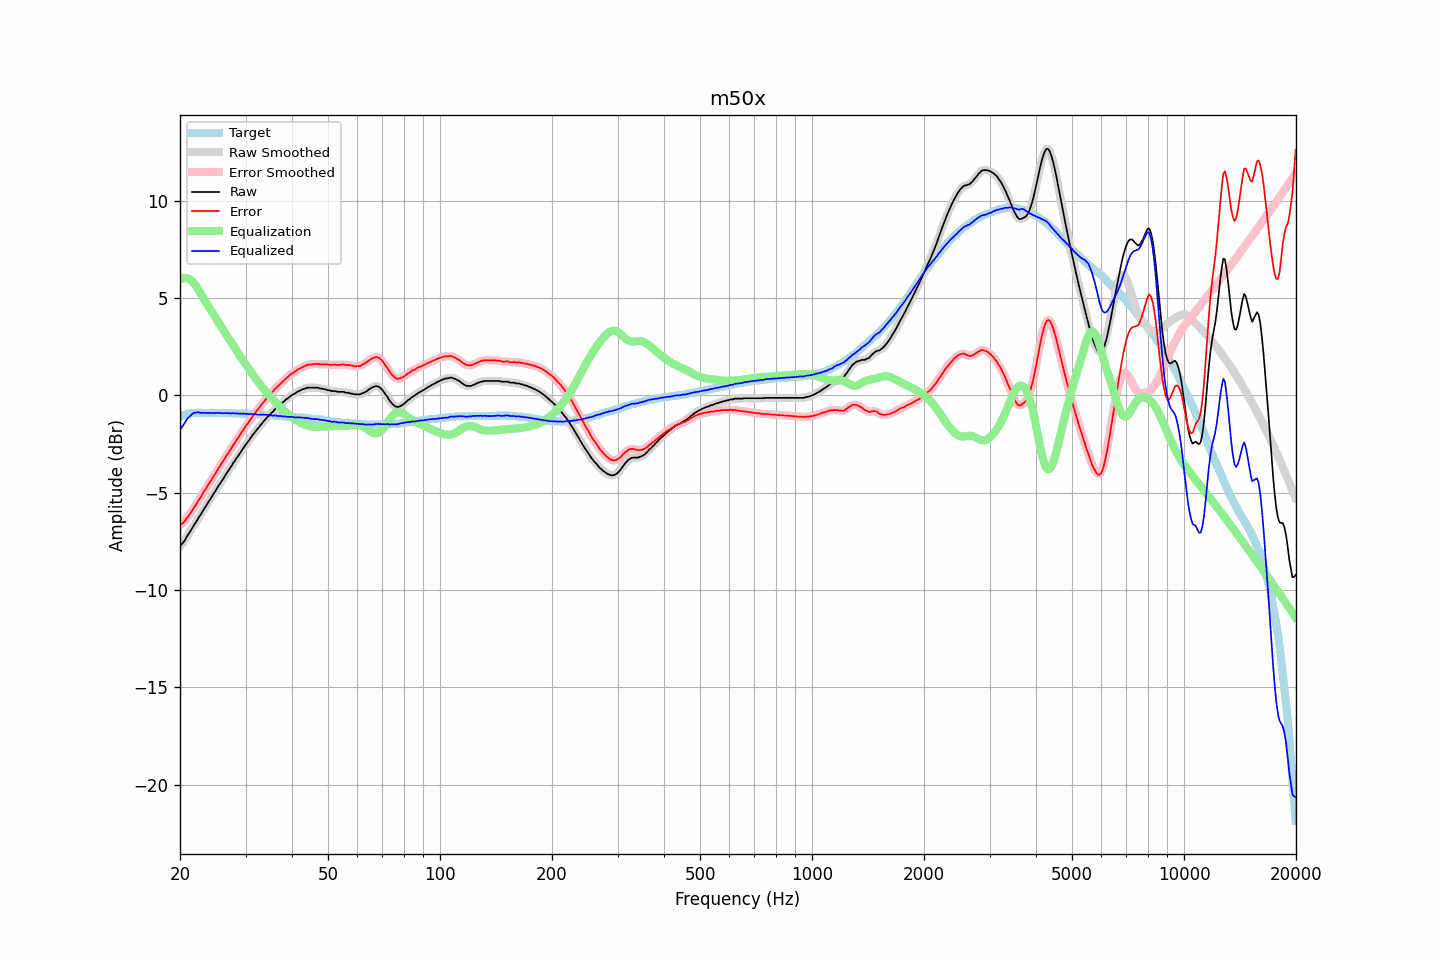

The data file committed next to this chart (first rows):
frequency, raw, error, smoothed, error_smoothed, equalization, equalized_raw, equalized_smoothed, target
20.00, -7.72, -6.65, -7.74, -6.66, 5.96, -1.76, -1.77, -1.07
20.20, -7.65, -6.61, -7.65, -6.61, 6.00, -1.65, -1.64, -1.04
20.40, -7.56, -6.55, -7.55, -6.53, 6.03, -1.53, -1.52, -1.01
20.61, -7.45, -6.45, -7.44, -6.45, 6.04, -1.41, -1.40, -0.99
20.81, -7.29, -6.33, -7.30, -6.34, 6.03, -1.26, -1.27, -0.96
21.02, -7.15, -6.22, -7.17, -6.23, 6.01, -1.15, -1.16, -0.93
21.23, -7.04, -6.12, -7.03, -6.11, 5.97, -1.08, -1.07, -0.92
21.44, -6.90, -5.99, -6.90, -5.99, 5.91, -1.00, -0.99, -0.91
21.66, -6.77, -5.86, -6.77, -5.86, 5.83, -0.93, -0.94, -0.90
21.87, -6.62, -5.72, -6.63, -5.73, 5.74, -0.89, -0.89, -0.90
22.09, -6.50, -5.61, -6.49, -5.60, 5.62, -0.88, -0.87, -0.89
22.31, -6.36, -5.47, -6.36, -5.47, 5.49, -0.87, -0.87, -0.89
22.54, -6.23, -5.33, -6.24, -5.34, 5.36, -0.87, -0.88, -0.89
22.76, -6.11, -5.22, -6.10, -5.20, 5.21, -0.90, -0.89, -0.89
22.99, -5.96, -5.06, -5.97, -5.07, 5.07, -0.89, -0.90, -0.90
23.22, -5.83, -4.92, -5.84, -4.94, 4.94, -0.89, -0.90, -0.90
23.45, -5.71, -4.81, -5.70, -4.80, 4.81, -0.91, -0.89, -0.90
23.69, -5.57, -4.67, -5.57, -4.67, 4.67, -0.89, -0.90, -0.90
23.92, -5.43, -4.53, -5.44, -4.54, 4.54, -0.89, -0.90, -0.90
24.16, -5.31, -4.42, -5.30, -4.41, 4.41, -0.91, -0.90, -0.89
24.40, -5.17, -4.28, -5.18, -4.28, 4.27, -0.90, -0.90, -0.89
24.65, -5.04, -4.13, -5.05, -4.15, 4.14, -0.89, -0.90, -0.90
24.89, -4.92, -4.02, -4.91, -4.01, 4.01, -0.91, -0.90, -0.90
25.14, -4.77, -3.87, -4.78, -3.87, 3.88, -0.90, -0.90, -0.90
25.39, -4.63, -3.73, -4.64, -3.74, 3.74, -0.89, -0.90, -0.90
25.65, -4.53, -3.62, -4.51, -3.61, 3.61, -0.91, -0.90, -0.90
25.91, -4.39, -3.48, -4.39, -3.49, 3.48, -0.90, -0.91, -0.91
26.16, -4.27, -3.36, -4.27, -3.35, 3.35, -0.92, -0.91, -0.91
26.43, -4.14, -3.22, -4.14, -3.22, 3.22, -0.91, -0.91, -0.91
26.69, -3.99, -3.08, -4.01, -3.09, 3.09, -0.90, -0.91, -0.91
26.96, -3.89, -2.97, -3.88, -2.97, 2.97, -0.92, -0.91, -0.91
27.23, -3.75, -2.83, -3.75, -2.84, 2.84, -0.91, -0.91, -0.91
27.50, -3.64, -2.72, -3.63, -2.71, 2.71, -0.93, -0.92, -0.91
27.77, -3.48, -2.56, -3.49, -2.58, 2.58, -0.91, -0.92, -0.92
28.05, -3.38, -2.46, -3.37, -2.45, 2.45, -0.93, -0.92, -0.92
28.33, -3.23, -2.30, -3.25, -2.32, 2.32, -0.91, -0.93, -0.93
28.62, -3.14, -2.20, -3.13, -2.20, 2.19, -0.94, -0.93, -0.93
28.90, -3.00, -2.07, -3.00, -2.07, 2.07, -0.93, -0.93, -0.93
29.19, -2.88, -1.94, -2.88, -1.95, 1.94, -0.94, -0.94, -0.94
29.48, -2.75, -1.82, -2.76, -1.82, 1.82, -0.93, -0.94, -0.93
29.78, -2.64, -1.69, -2.64, -1.70, 1.70, -0.94, -0.94, -0.94
30.08, -2.53, -1.58, -2.52, -1.58, 1.58, -0.95, -0.95, -0.94
30.38, -2.41, -1.45, -2.41, -1.46, 1.46, -0.95, -0.95, -0.95
30.68, -2.30, -1.35, -2.29, -1.34, 1.34, -0.97, -0.96, -0.95
30.99, -2.18, -1.21, -2.18, -1.22, 1.22, -0.96, -0.96, -0.96
31.30, -2.06, -1.09, -2.06, -1.10, 1.10, -0.95, -0.96, -0.96
31.61, -1.95, -0.99, -1.95, -0.98, 0.99, -0.97, -0.96, -0.96
31.93, -1.85, -0.87, -1.85, -0.88, 0.88, -0.97, -0.97, -0.97
32.24, -1.74, -0.76, -1.74, -0.77, 0.76, -0.98, -0.98, -0.98
32.57, -1.65, -0.66, -1.64, -0.66, 0.66, -0.99, -0.98, -0.98
32.89, -1.53, -0.55, -1.54, -0.55, 0.55, -0.98, -0.99, -0.98
33.22, -1.43, -0.44, -1.44, -0.45, 0.45, -0.99, -0.99, -0.99
33.55, -1.33, -0.34, -1.33, -0.34, 0.34, -0.99, -0.99, -0.99
33.89, -1.24, -0.24, -1.24, -0.24, 0.24, -1.00, -1.00, -1.00
34.23, -1.15, -0.14, -1.15, -0.15, 0.15, -1.00, -1.00, -1.00
34.57, -1.06, -0.05, -1.06, -0.05, 0.05, -1.01, -1.01, -1.01
34.92, -0.99, 0.04, -0.98, 0.04, -0.04, -1.03, -1.02, -1.02
35.27, -0.89, 0.14, -0.90, 0.13, -0.13, -1.02, -1.03, -1.02
35.62, -0.82, 0.21, -0.81, 0.22, -0.22, -1.05, -1.03, -1.03
35.97, -0.71, 0.33, -0.73, 0.31, -0.31, -1.02, -1.04, -1.04
... 635 more rows
